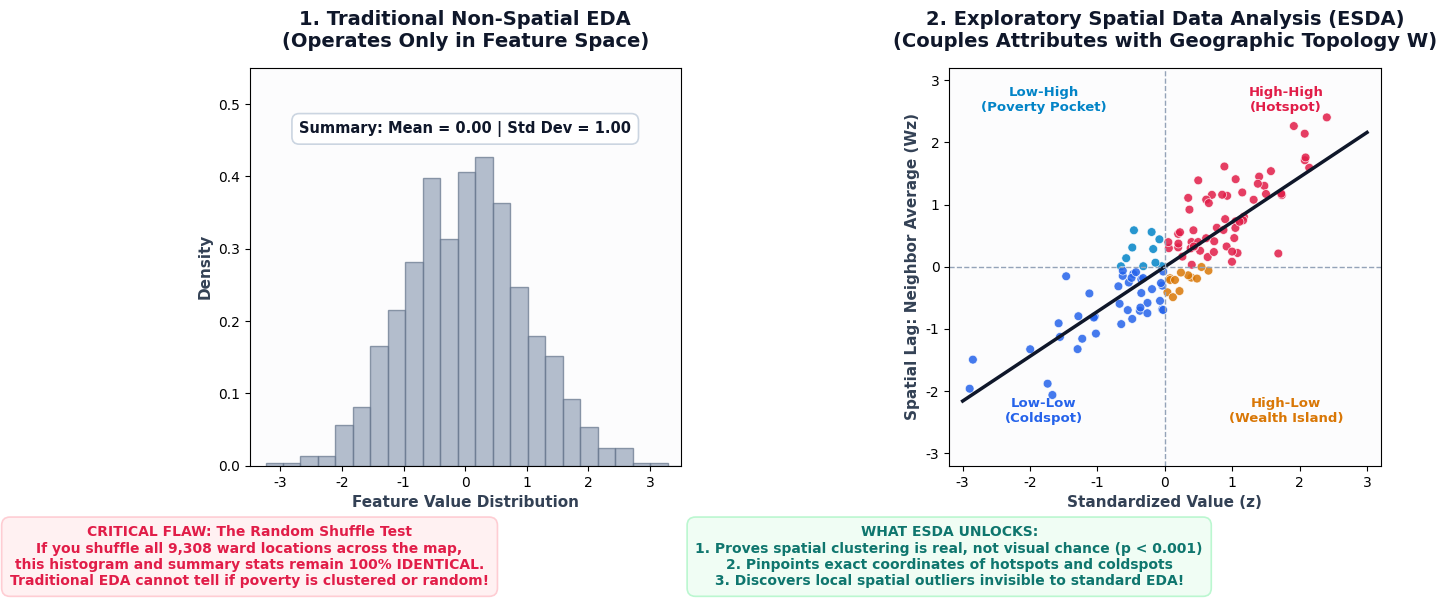

Here is the Python script that generated this plot: (Note: this script raises an exception after producing the figure.)
"""
Generate a clean, professional pedagogical diagram comparing:
Traditional Non-Spatial EDA vs. Exploratory Spatial Data Analysis (ESDA).
Saves to docs/figures/08_traditional_vs_spatial_eda.png
"""

import matplotlib.pyplot as plt
import matplotlib.patches as patches
import numpy as np
import os

# Set font and style
plt.rcParams['font.sans-serif'] = 'DejaVu Sans'
plt.rcParams['font.family'] = 'sans-serif'

fig, (ax1, ax2) = plt.subplots(1, 2, figsize=(14, 6.2), dpi=300)
fig.patch.set_facecolor('#ffffff')

# ─────────────────────────────────────────────────────────────────────────────
# PANEL 1: TRADITIONAL EDA (NON-SPATIAL)
# ─────────────────────────────────────────────────────────────────────────────
ax1.set_facecolor('#fcfcfd')
ax1.set_title("1. Traditional Non-Spatial EDA\n(Operates Only in Feature Space)", 
              fontsize=14, fontweight='bold', color='#0f172a', pad=15)

# Draw simulated histogram
np.random.seed(42)
vals = np.random.normal(0, 1, 1000)
ax1.hist(vals, bins=25, color='#94a3b8', edgecolor='#64748b', alpha=0.7, density=True)
ax1.set_xlim(-3.5, 3.5)
ax1.set_ylim(0, 0.55)
ax1.set_xlabel("Feature Value Distribution", fontsize=11, fontweight='bold', color='#334155')
ax1.set_ylabel("Density", fontsize=11, fontweight='bold', color='#334155')

# Annotation box
ax1.text(0, 0.46, "Summary: Mean = 0.00 | Std Dev = 1.00", 
         ha='center', fontsize=10.5, fontweight='bold', color='#0f172a',
         bbox=dict(boxstyle='round,pad=0.5', facecolor='#ffffff', edgecolor='#cbd5e1', lw=1.2))

ax1.text(0, -0.15, "CRITICAL FLAW: The Random Shuffle Test\nIf you shuffle all 9,308 ward locations across the map,\nthis histogram and summary stats remain 100% IDENTICAL.\nTraditional EDA cannot tell if poverty is clustered or random!", 
         ha='center', va='top', transform=ax1.transAxes, fontsize=10, color='#e11d48', fontweight='bold',
         bbox=dict(boxstyle='round,pad=0.6', facecolor='#fff1f2', edgecolor='#fecdd3', lw=1.2))

# ─────────────────────────────────────────────────────────────────────────────
# PANEL 2: SPATIAL EDA (ESDA)
# ─────────────────────────────────────────────────────────────────────────────
ax2.set_facecolor('#fcfcfd')
ax2.set_title("2. Exploratory Spatial Data Analysis (ESDA)\n(Couples Attributes with Geographic Topology W)", 
              fontsize=14, fontweight='bold', color='#0f172a', pad=15)

# Draw simulated Moran Scatterplot (z vs Wz)
z = np.random.normal(0, 1, 120)
wz = 0.72 * z + np.random.normal(0, 0.4, 120)

# Quadrant scatter
colors = []
for zi, wzi in zip(z, wz):
    if zi > 0 and wzi > 0: colors.append('#e11d48')      # High-High (Hotspot)
    elif zi < 0 and wzi < 0: colors.append('#2563eb')    # Low-Low (Coldspot)
    elif zi > 0 and wzi < 0: colors.append('#d97706')    # High-Low (Island of Wealth)
    else: colors.append('#0284c7')                       # Low-High (Opportunity Sink)

ax2.scatter(z, wz, c=colors, s=40, alpha=0.85, edgecolors='#ffffff', linewidths=0.5)
# Regression slope (Moran's I)
x_line = np.linspace(-3, 3, 50)
ax2.plot(x_line, 0.72 * x_line, color='#0f172a', lw=2.5, linestyle='-', label="Moran's I = 0.684 (p < 0.001)")

ax2.axhline(0, color='#94a3b8', linestyle='--', lw=1)
ax2.axvline(0, color='#94a3b8', linestyle='--', lw=1)
ax2.set_xlim(-3.2, 3.2)
ax2.set_ylim(-3.2, 3.2)
ax2.set_xlabel("Standardized Value (z)", fontsize=11, fontweight='bold', color='#334155')
ax2.set_ylabel("Spatial Lag: Neighbor Average (Wz)", fontsize=11, fontweight='bold', color='#334155')

# Quadrant labels
ax2.text(1.8, 2.5, "High-High\n(Hotspot)", color='#e11d48', fontweight='bold', fontsize=9.5, ha='center')
ax2.text(-1.8, -2.5, "Low-Low\n(Coldspot)", color='#2563eb', fontweight='bold', fontsize=9.5, ha='center')
ax2.text(1.8, -2.5, "High-Low\n(Wealth Island)", color='#d97706', fontweight='bold', fontsize=9.5, ha='center')
ax2.text(-1.8, 2.5, "Low-High\n(Poverty Pocket)", color='#0284c7', fontweight='bold', fontsize=9.5, ha='center')

ax2.text(0, -0.15, "WHAT ESDA UNLOCKS:\n1. Proves spatial clustering is real, not visual chance (p < 0.001)\n2. Pinpoints exact coordinates of hotspots and coldspots\n3. Discovers local spatial outliers invisible to standard EDA!", 
         ha='center', va='top', transform=ax2.transAxes, fontsize=10, color='#0f766e', fontweight='bold',
         bbox=dict(boxstyle='round,pad=0.6', facecolor='#f0fdf4', edgecolor='#bbf7d0', lw=1.2))

plt.tight_layout()

# Save
out_dir = os.path.join(os.path.dirname(os.path.dirname(os.path.abspath(__file__))), "docs", "figures")
os.makedirs(out_dir, exist_ok=True)
out_path = os.path.join(out_dir, "08_traditional_vs_spatial_eda.png")
plt.savefig(out_path, dpi=300, bbox_inches='tight')
plt.close()

print(f"Generated comparison diagram at {out_path}")
